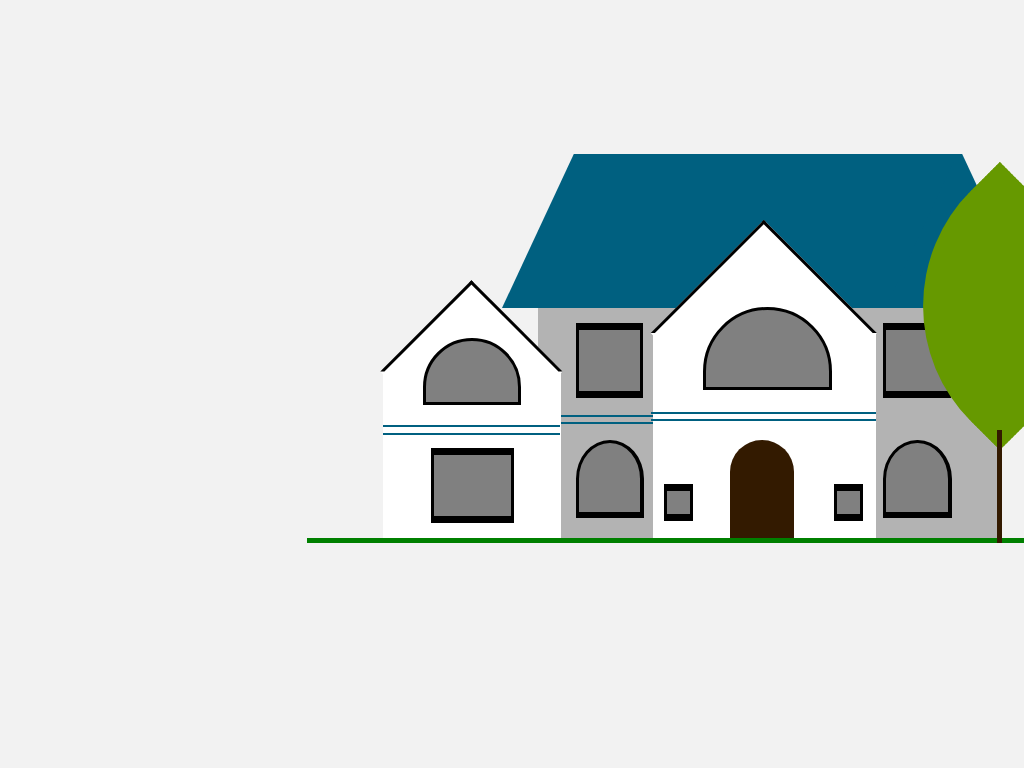

Give the HTML and CSS whose rendering is this image.

<!-- file: Home.html -->
<!DOCTYPE html>
<html>
<head>
	<meta charset="utf-8">
	<title>House making</title>
	<link rel="stylesheet" type="text/css" href="Home.css">
</head>
<body bgcolor="#f2f2f2">
	<div>
		<div class="Base"></div>
		<div class="Roof1"></div>
		<div class="Roof2"></div>
		<hr class="H4">
		<hr class="H5">

		<div class="H6"></div>
		<div class="H7"></div>
		<div class="H8"></div>
		<div class="H9"></div>

		<div class="H10"></div>
		<div class="H11"></div>
		<div class="H12"></div>
		<div class="H13"></div>
		<div class="H14"></div>
		<div class="H15"></div>
		<div class="H16"></div>
		<div class="H17"></div>

		<div class="H18"></div>
		<div class="H19"></div>
		<div class="H20"></div>
		<div class="H21"></div>
		<div class="H22"></div>
		<div class="H23"></div>

		<div class="H24"></div>

		<div class="H25"></div>
		<div class="H26"></div>
		<div class="H27"></div>
		<div class="H28"></div>
	</div>
</body>
</html>

/* file: Home.css */
html, body
{
	width: 100%;
	height: 100%;
	margin: 0;
	padding: 0;
	overflow: hidden;
}
*
{
	position: absolute;
}
.Base
{
	width: 60vh;
	height: 40vh;
	margin-top: 30vh;
	margin-left: 70vh;
	background-color: #b3b3b3;
}
.Roof1, .Roof2
{
	width: 50vh;
	height: 20vh;
	margin-top: 20vh;
	background-color: #006080;
}
.Roof1
{
	margin-left: 80vh;
	transform: skewX(25deg);
}
.Roof2
{
	margin-left: 70vh;
	transform: skewX(-25deg);
}
.H4, .H5
{
	width: 40vh;
	background-color: #006080;
	border: 1px solid #006080;
}
.H4
{
	margin-top: 54vh;
	margin-left: 69.9vh;
}
.H5
{
	margin-top: 55vh;
	margin-left: 69.9vh;
}
.H6, .H7
{
	width: 8vh;
	height: 8vh;
	background-color: #808080;
	margin-top: 42vh;
	border: 7px solid #000;
	border-left: 3px solid #000;
	border-right: 3px solid #000;
}
.H6
{
	margin-left: 75vh;
}
.H7
{
	margin-left: 115vh;
}
.H8, .H9
{
	width: 8vh;
	height: 9vh;
	background-color: #808080;
	margin-top: 57.3vh;
	border: 3px solid #000;
	border-right: 4px solid #000;
	border-bottom: 6px solid #000;
	border-radius: 50% 50% 0 0;
}
.H8
{
	margin-left: 75vh;
}
.H9
{
	margin-left: 115vh;
}
.H10
{
	width: 20vh;
	height: 20vh;
	margin-top: 33vh;
	margin-left: 89vh;
	background-color: #fff;
	border: 3px solid #000;
	border-color: #000 transparent transparent #000;
	transform: rotate(45deg);
}
.H11
{
	width: 29vh;
	height: 26.5vh;
	margin-top: 43.5vh;
	margin-left: 85vh;
	background-color: #fff;
}
.H12, .H13
{
	width: 29vh;
	background-color: #006080;
	border: 1px solid #006080;
	margin-left: 84.8vh;
}
.H12
{
	margin-top: 53.6vh;
}
.H13
{
	margin-top: 54.6vh;
}
.H14, .H15
{
	width: 3vh;
	height: 3vh;
	margin-top: 63vh;
	background-color: #808080;
	border: 7px solid #000;
	border-left: 3px solid #000;
	border-right: 3px solid #000;
}
.H14
{
	margin-left: 86.5vh;
}
.H15
{
	margin-left: 108.6vh;
}
.H16
{
	width: 8vh;
	height: 12.5vh;
	margin-top: 57.3vh;
	margin-left: 95.1vh;
	background-color: #331a00;
	border: 1px solid transparent;
	border-radius: 5vh 5vh 0 0;
}
.H17
{
	width: 16vh;
	height: 10vh;
	margin-top: 40vh;
	margin-left: 91.5vh;
	background-color: #808080;
	border: 3px solid #000;
	border-radius: 10vh 10vh 0 0;
}
.H18
{
	width: 16vh;
	height: 16vh;
	margin-top: 40vh;
	margin-left: 53vh;
	background-color: #fff;
	border: 3px solid #000;
	border-color: #000 transparent transparent #000;
	transform: rotate(45deg);
}
.H19
{
	width: 23.1vh;
	height: 21.6vh;
	margin-top: 48.4vh;
	margin-left: 49.9vh;
	background-color: #fff;
}
.H20, .H21
{
	width: 22.8vh;
	background-color: #006080;
	border: 1.5px solid #006080;
	margin-left: 49.9vh;
}
.H20
{
	margin-top: 55.4vh;
}
.H21
{
	margin-top: 56.4vh;
}
.H22
{
	width: 10vh;
	height: 8vh;
	margin-top: 58.3vh;
	margin-left: 56.1vh;
	background-color: #808080;
	border: 7px solid #000;
	border-left: 3px solid #000;
	border-right: 3px solid #000;
}
.H23
{
	width: 12vh;
	height: 8vh;
	margin-top: 44vh;
	margin-left: 55.1vh;
	background-color: #808080;
	border: 3px solid #000;
	border-radius: 10vh 10vh 0 0;
}
.H24
{
	width: 115vh;
	height: 5px;
	margin-top: 70vh;
	margin-left: 40vh;
	background-color: #008000;
}
.H25
{
	width: 18vh;
	height: 18vh;
	margin-top: 38vh;
	margin-left: 130vh;
	background-color: #00b300;
	border: 2px dotted #00b300;
	border-radius: 0 75%;
	transform: rotate(45deg);
}
.H26
{
	width: 5px;
	height: 12.7vh;
	margin-top: 58vh;
	margin-left: 139vh;
	background-color: #331a00;
}
.H27
{
	width: 26vh;
	height: 26vh;
	margin-top: 26.5vh;
	margin-left: 116.9vh;
	background-color: #669900;
	border: 2px dotted #669900;
	border-radius: 0 80%;
	transform: rotate(45deg);
}
.H28
{
	width: 5px;
	height: 14.7vh;
	margin-top: 56vh;
	margin-left: 129.8vh;
	background-color: #331a00;
}
